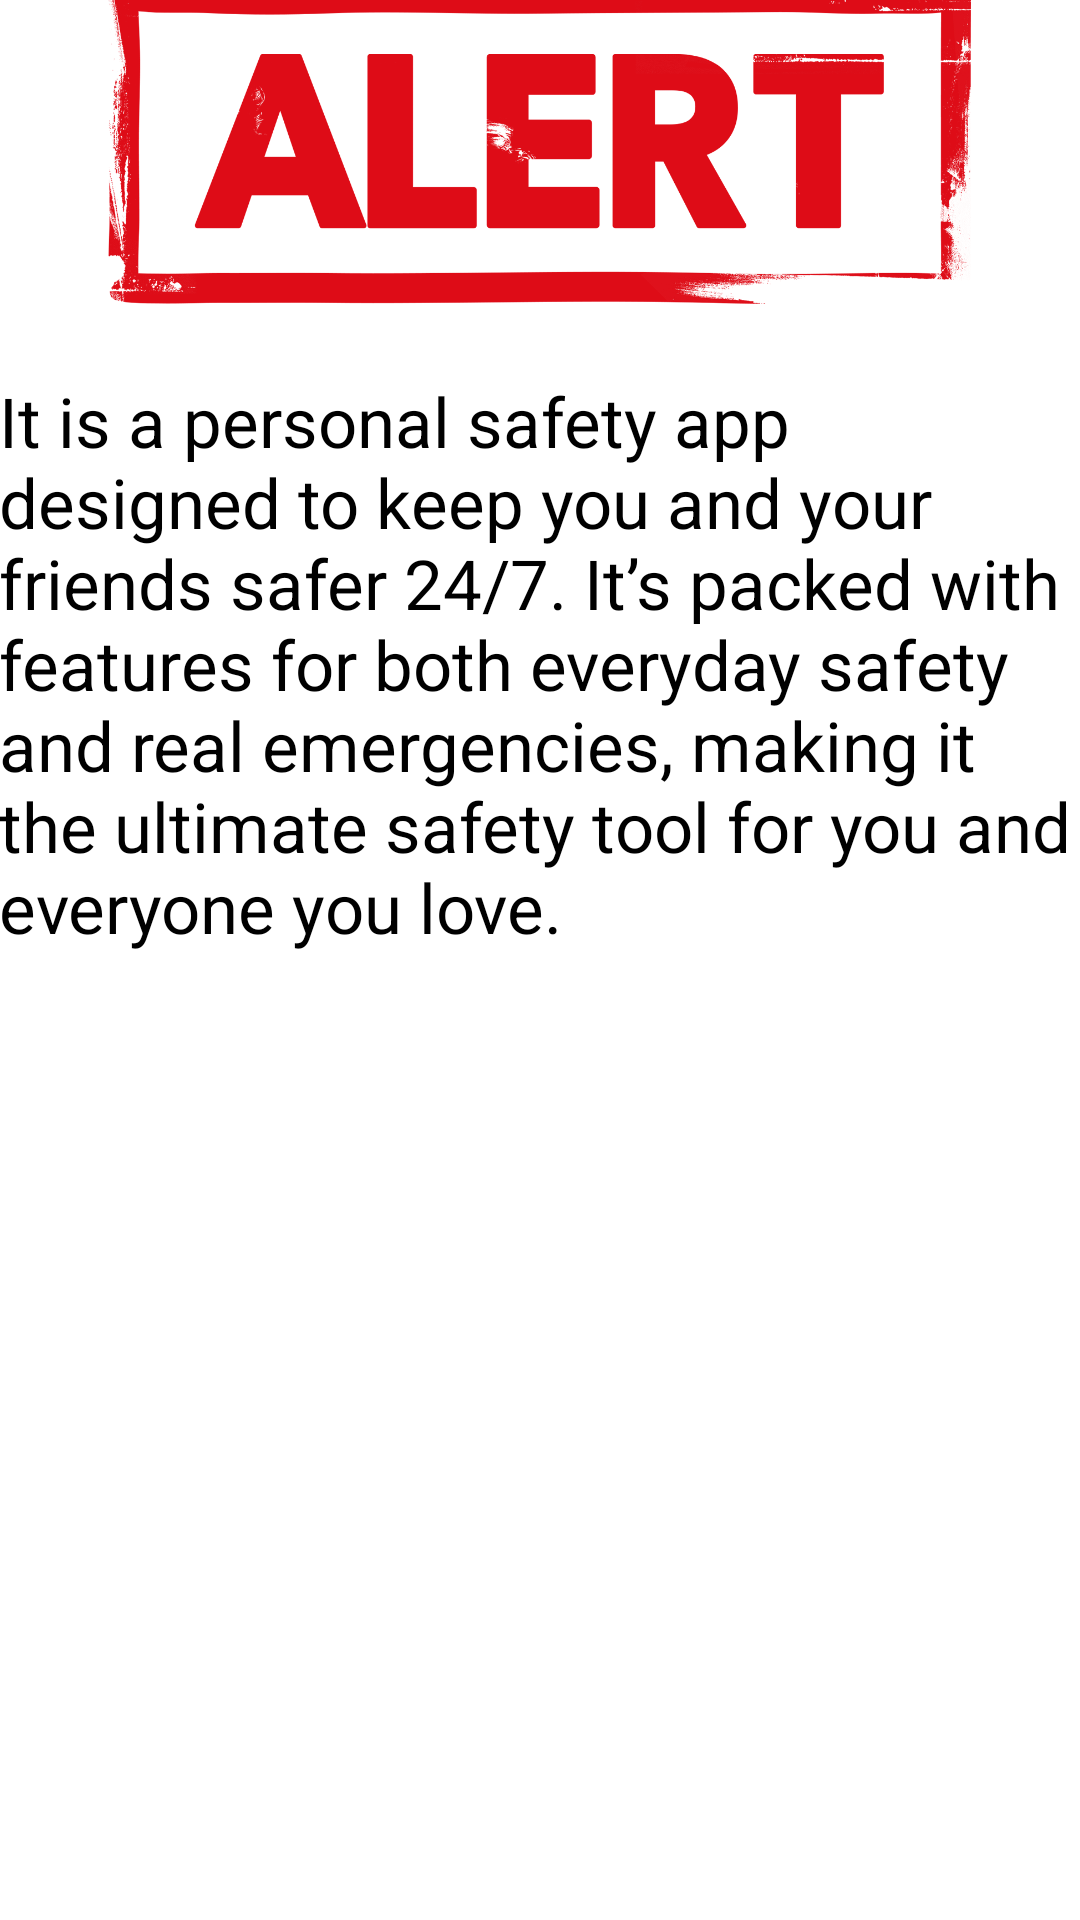

Layout XML and referenced resources for this Android screen:
<!-- AndroidManifest.xml: application theme AppTheme -->
<!-- res/layout/content_navigation_alert.xml -->
<?xml version="1.0" encoding="utf-8"?>
<RelativeLayout xmlns:android="http://schemas.android.com/apk/res/android"
    xmlns:app="http://schemas.android.com/apk/res-auto"
    xmlns:tools="http://schemas.android.com/tools"
    android:layout_width="match_parent"
    android:layout_height="match_parent"
    android:paddingBottom="@dimen/activity_vertical_margin"
    android:paddingLeft="@dimen/activity_horizontal_margin"
    android:paddingRight="@dimen/activity_horizontal_margin"
    android:paddingTop="@dimen/activity_vertical_margin"
    android:id="@+id/content_frame"
    app:layout_behavior="@string/appbar_scrolling_view_behavior"
    tools:context="com.example.mayank.oneplussafety.NavigationAlert"
    tools:showIn="@layout/app_bar_navigation_alert"
    android:background="@color/white">

    <LinearLayout
        android:id="@+id/linearLayout"
        android:layout_width="wrap_content"
        android:layout_height="125dp"
        android:gravity="center">

        <ImageView
            android:layout_width="wrap_content"
            android:layout_height="wrap_content"
            android:layout_gravity="center"
            android:layout_marginBottom="15dp"
            android:src="@drawable/alertphoto" />
    </LinearLayout>
    <LinearLayout
        android:layout_width="wrap_content"
        android:layout_height="wrap_content"
        android:layout_below="@+id/linearLayout">
        <TextView
            android:layout_width="wrap_content"
            android:layout_height="wrap_content"
            android:text="@string/alertinfo"
            android:textSize="23sp"
            android:textColor="@color/black"/>
    </LinearLayout>

</RelativeLayout>
<!-- resources referenced by this layout -->
<resources>
  <color name="black">#000</color>
  <color name="white">#FFF</color>
  <!-- drawable alertphoto: png bitmap (drawable, 223652 bytes) -->
  <string name="alertinfo">It is a personal safety app designed to keep you and your friends safer 24/7. It’s packed with features for both everyday safety and real emergencies, making it the ultimate safety tool for you and everyone you love.</string>
  <style name="AppTheme" parent="Theme.AppCompat.Light.DarkActionBar">
          
          <item name="colorPrimary">@color/colorAccent</item>
          <item name="colorPrimaryDark">#FF4066</item>
          <item name="colorAccent">@color/colorAccent</item>
          <item name="windowActionBar">false</item>
          <item name="windowNoTitle">true</item>
      </style>
  <color name="colorAccent">#FF4081</color>
</resources>
